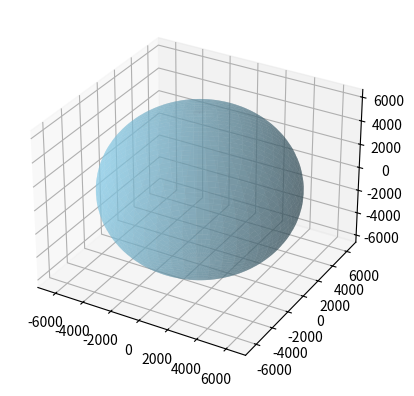

Write the Python code that produced this figure. (Note: this script raises an exception after producing the figure.)
import numpy as np
import matplotlib.pyplot as plt
import math

### VERSION 1
### ////////////////////////////////////////////////////////////////
# ## Storing satellite information provided by user
# altitude = float(input("How high above the Earth will the satellite's orbit? "))
# eccentricity = float(input("What is the eccentricity of the satellite's orbit (between 0 and 1)? "))
# inclination = float(input("What is the inclination of the satellite's orbit (in degrees)? "))

# ## Hard-coding for testing
# # altitude = 1100
# # eccentricity = 0.02
# # inclination = 13

# ## Orbit parameters
# earth_radius = 6378
# total_radius = earth_radius + altitude
# theta = np.linspace(0, 2 * np.pi, 10000)

# ## Parametric equations
# x = total_radius * np.cos(theta)
# y = total_radius * np.sin(theta)

# fig, ax = plt.subplots(figsize=(8, 8))
# earth = plt.Circle((0, 0), radius=6371, color='green', alpha=0.5, label='Earth')

# # Add to plot
# plt.plot(x, y)
# ax.add_patch(earth)
# plt.gca().set_aspect('equal', adjustable='box')  
# plt.title("Satellite Orbit Trajectory")
# plt.grid(True)
# plt.legend()
# plt.show()
### ////////////////////////////////////////////////////////////////



### VERSION 2
### ////////////////////////////////////////////////////////////////
fig = plt.figure()
ax = fig.add_subplot(projection='3d')

## Global variables defined
earth_radius = 6378
theta = np.linspace(0, 2 * np.pi, 10000)

## Generate Earth
u = np.linspace(0, 2 * np.pi, 100)
v = np.linspace(0, np.pi, 100)
earth_x = earth_radius * np.outer(np.cos(u), np.sin(v))
earth_y = earth_radius * np.outer(np.sin(u), np.sin(v))
earth_z = earth_radius * np.outer(np.ones(np.size(u)), np.cos(v))
ax.plot_surface(earth_x, earth_y, earth_z, color="skyblue", alpha=0.5)

## Apply rotations to orbit's plane
def apply_rotation(angle, axis_of_rotation, x, y, z):
    rad = np.deg2rad(angle)
    ## Assign correct axis of rotation
    if axis_of_rotation == "x":
        rotation_matrix = np.matrix([
            [1, 0, 0], 
            [0, np.cos(rad), -1 * np.sin(rad)], 
            [0, np.sin(rad), np.cos(rad)]
        ])
    elif axis_of_rotation == "z":
        rotation_matrix = np.matrix([
            [np.cos(rad), -1 * np.sin(rad), 0], 
            [np.sin(rad), np.cos(rad), 0], 
            [0,0,1]
        ])
        
    ## Initialize rotation matrix
    x_trajectory = []
    y_trajectory = []
    z_trajectory = []
    
    for i in range(0,10000):
        orbit_matrix = np.matrix([x[i], y[i], z[i]])
        rotated_matrix = np.round(np.dot(orbit_matrix, rotation_matrix), decimals=10)
        x_trajectory.append(rotated_matrix[0, 0])
        y_trajectory.append(rotated_matrix[0, 1])
        z_trajectory.append(rotated_matrix[0, 2])
        
    trajectory_plots = {
        "x_trajectory": x_trajectory,
        "y_trajectory": y_trajectory,
        "z_trajectory": z_trajectory
    }
    
    return trajectory_plots

def graph_circular_orbit(satellite_name, altitude, inclination, raan):
    total_radius = earth_radius + altitude
    
    ## Orbit parameters    
    x = total_radius * np.cos(theta)
    y = total_radius * np.sin(theta) 
    z = np.zeros(len(x))
    
    ## Apply rotation about x axis (inclination) and z axis (RAAN) + plot   
    x_rotation = apply_rotation(inclination, "x", x, y, z) 
    z_rotation = apply_rotation(raan, "z", x_rotation["x_trajectory"], x_rotation["y_trajectory"], x_rotation["z_trajectory"])
    ax.plot(z_rotation["x_trajectory"], z_rotation["y_trajectory"], z_rotation["z_trajectory"], zdir='z', linestyle='--', 
            label=f"{satellite_name}'s orbit trajectory")
    
while(True):
    ## Store satellite information provided by user
    satellite_name = input("Enter satellite name: ")
    if satellite_name == "stop":
        break
    eccentricity = float(input("Enter satellite orbit's eccentricity (between 0 and 1): "))
    altitude = float(input("Enter satellite altitude above the Earth: "))
    inclination = float(input("Enter satellite orbit's inclination (in degrees): "))
    raan = float(input("Enter the RAAN (rotation of the orbit around the axis of the Earth (in degrees): "))
    
    ## Plot circular orbit trajectory
    graph_circular_orbit(satellite_name, altitude, inclination, raan)

ax.set_aspect('equal')
ax.legend()
plt.show()
### ////////////////////////////////////////////////////////////////



